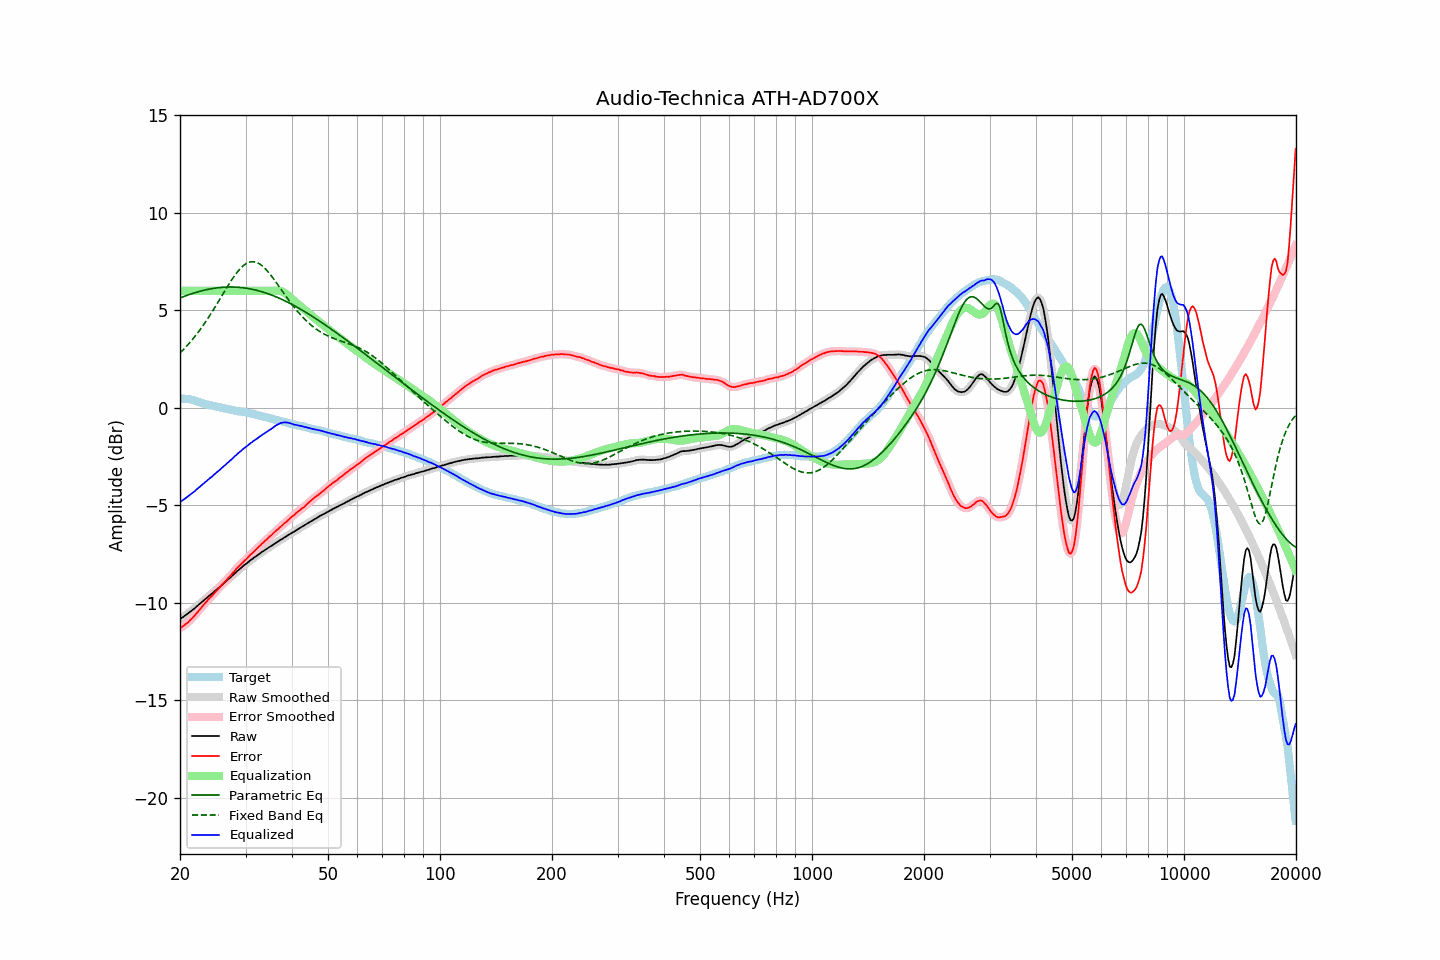

Data behind this chart, as committed beside it:
frequency, raw, error, smoothed, error_smoothed, equalization, parametric_eq, fixed_band_eq, equalized_raw, equalized_smoothed, target
20.00, -10.83, -11.31, -10.83, -11.31, 6.00, 5.63, 2.82, -4.83, -4.83, 0.48
20.20, -10.77, -11.24, -10.77, -11.25, 6.00, 5.67, 2.90, -4.77, -4.77, 0.47
20.40, -10.72, -11.19, -10.72, -11.19, 6.00, 5.70, 2.98, -4.72, -4.72, 0.47
20.61, -10.66, -11.12, -10.66, -11.13, 6.00, 5.73, 3.07, -4.66, -4.66, 0.46
20.81, -10.60, -11.06, -10.60, -11.06, 6.00, 5.76, 3.15, -4.60, -4.60, 0.46
21.02, -10.54, -11.00, -10.53, -10.99, 6.00, 5.79, 3.24, -4.54, -4.53, 0.46
21.23, -10.47, -10.91, -10.47, -10.92, 6.00, 5.82, 3.34, -4.47, -4.47, 0.44
21.44, -10.41, -10.83, -10.41, -10.83, 6.00, 5.84, 3.43, -4.41, -4.41, 0.42
21.66, -10.35, -10.75, -10.35, -10.75, 6.00, 5.87, 3.53, -4.35, -4.35, 0.40
21.87, -10.29, -10.66, -10.28, -10.66, 6.00, 5.90, 3.63, -4.29, -4.28, 0.37
22.09, -10.21, -10.56, -10.21, -10.56, 6.00, 5.92, 3.74, -4.21, -4.21, 0.35
22.31, -10.14, -10.47, -10.14, -10.47, 6.00, 5.95, 3.84, -4.14, -4.14, 0.33
22.54, -10.07, -10.37, -10.07, -10.37, 6.00, 5.97, 3.95, -4.07, -4.07, 0.30
22.76, -10.00, -10.27, -10.00, -10.27, 6.00, 5.99, 4.07, -4.00, -4.00, 0.27
22.99, -9.93, -10.17, -9.93, -10.17, 6.00, 6.01, 4.18, -3.93, -3.93, 0.24
23.22, -9.86, -10.07, -9.86, -10.07, 6.00, 6.03, 4.30, -3.86, -3.86, 0.21
23.45, -9.79, -9.98, -9.79, -9.98, 6.00, 6.05, 4.42, -3.79, -3.79, 0.19
23.69, -9.72, -9.89, -9.72, -9.89, 6.00, 6.07, 4.54, -3.72, -3.72, 0.17
23.92, -9.65, -9.80, -9.65, -9.80, 6.00, 6.09, 4.67, -3.65, -3.65, 0.15
24.16, -9.58, -9.72, -9.58, -9.72, 6.00, 6.10, 4.80, -3.58, -3.58, 0.14
24.40, -9.52, -9.63, -9.51, -9.63, 6.00, 6.12, 4.93, -3.52, -3.51, 0.12
24.65, -9.44, -9.54, -9.44, -9.54, 6.00, 6.13, 5.06, -3.44, -3.44, 0.10
24.89, -9.37, -9.44, -9.37, -9.44, 6.00, 6.14, 5.19, -3.37, -3.37, 0.08
25.14, -9.30, -9.35, -9.30, -9.35, 6.00, 6.15, 5.33, -3.30, -3.30, 0.06
25.39, -9.23, -9.26, -9.23, -9.26, 6.00, 6.16, 5.47, -3.23, -3.23, 0.04
25.65, -9.16, -9.18, -9.15, -9.17, 6.00, 6.17, 5.60, -3.16, -3.15, 0.03
25.91, -9.08, -9.07, -9.08, -9.08, 6.00, 6.18, 5.74, -3.08, -3.08, -0.00
26.16, -9.01, -8.99, -9.01, -8.99, 6.00, 6.19, 5.88, -3.01, -3.01, -0.02
26.43, -8.94, -8.90, -8.94, -8.90, 6.00, 6.19, 6.01, -2.94, -2.94, -0.04
26.69, -8.87, -8.82, -8.86, -8.82, 6.00, 6.19, 6.15, -2.87, -2.86, -0.05
26.96, -8.79, -8.72, -8.79, -8.73, 6.00, 6.20, 6.28, -2.79, -2.79, -0.07
27.23, -8.72, -8.64, -8.72, -8.64, 6.00, 6.20, 6.41, -2.72, -2.72, -0.08
27.50, -8.65, -8.55, -8.64, -8.55, 6.00, 6.20, 6.54, -2.65, -2.64, -0.10
27.77, -8.57, -8.45, -8.57, -8.45, 6.00, 6.20, 6.66, -2.57, -2.57, -0.12
28.05, -8.49, -8.36, -8.49, -8.35, 6.00, 6.19, 6.78, -2.49, -2.49, -0.13
28.33, -8.42, -8.26, -8.41, -8.26, 6.00, 6.19, 6.89, -2.42, -2.41, -0.16
28.62, -8.34, -8.17, -8.34, -8.17, 6.00, 6.19, 7.00, -2.34, -2.34, -0.17
28.90, -8.27, -8.09, -8.27, -8.09, 6.00, 6.18, 7.10, -2.27, -2.27, -0.17
29.19, -8.21, -8.01, -8.20, -8.01, 6.00, 6.17, 7.18, -2.21, -2.20, -0.19
29.48, -8.13, -7.93, -8.13, -7.93, 6.00, 6.16, 7.26, -2.13, -2.13, -0.20
29.78, -8.06, -7.84, -8.06, -7.85, 6.00, 6.15, 7.33, -2.06, -2.06, -0.22
30.08, -8.00, -7.77, -8.00, -7.77, 6.00, 6.14, 7.39, -2.00, -2.00, -0.23
30.38, -7.94, -7.69, -7.93, -7.68, 6.00, 6.13, 7.43, -1.94, -1.93, -0.25
30.68, -7.87, -7.60, -7.87, -7.60, 6.00, 6.11, 7.47, -1.87, -1.87, -0.27
30.99, -7.80, -7.51, -7.80, -7.52, 6.00, 6.10, 7.49, -1.80, -1.80, -0.29
31.30, -7.75, -7.45, -7.74, -7.44, 6.00, 6.08, 7.49, -1.75, -1.74, -0.30
31.61, -7.68, -7.37, -7.68, -7.36, 6.00, 6.06, 7.49, -1.68, -1.68, -0.31
31.93, -7.63, -7.28, -7.63, -7.29, 6.00, 6.04, 7.47, -1.63, -1.63, -0.34
32.24, -7.57, -7.20, -7.57, -7.20, 6.00, 6.02, 7.44, -1.57, -1.57, -0.37
32.57, -7.51, -7.12, -7.51, -7.12, 6.00, 6.00, 7.40, -1.51, -1.51, -0.39
32.89, -7.45, -7.05, -7.45, -7.04, 6.00, 5.98, 7.35, -1.45, -1.45, -0.40
33.22, -7.39, -6.96, -7.39, -6.96, 6.00, 5.95, 7.29, -1.39, -1.39, -0.43
33.55, -7.34, -6.90, -7.33, -6.89, 6.00, 5.93, 7.22, -1.34, -1.33, -0.44
33.89, -7.28, -6.80, -7.28, -6.81, 6.00, 5.90, 7.14, -1.28, -1.28, -0.47
34.23, -7.23, -6.74, -7.22, -6.73, 6.00, 5.87, 7.05, -1.23, -1.22, -0.48
34.57, -7.17, -6.65, -7.17, -6.66, 6.00, 5.85, 6.96, -1.17, -1.17, -0.52
34.92, -7.12, -6.58, -7.12, -6.59, 6.00, 5.82, 6.86, -1.12, -1.12, -0.54
35.27, -7.07, -6.52, -7.06, -6.51, 6.00, 5.78, 6.75, -1.07, -1.06, -0.55
35.62, -7.01, -6.44, -7.01, -6.43, 6.01, 5.75, 6.64, -1.00, -1.00, -0.57
35.97, -6.96, -6.35, -6.96, -6.36, 6.01, 5.72, 6.53, -0.95, -0.94, -0.60
... 635 more rows
